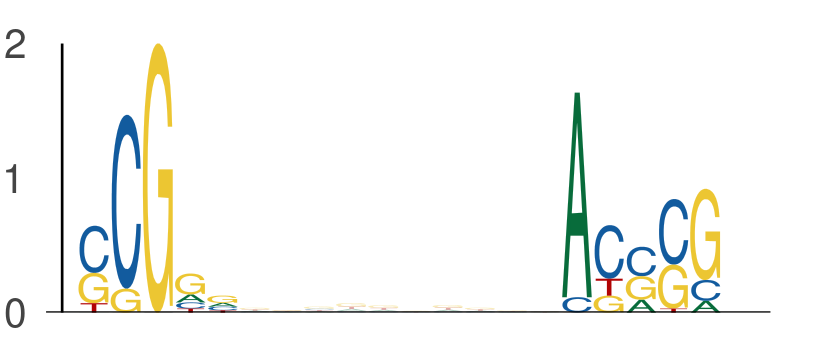

Values plotted in this chart, from the file beside it:
seq_index, start_position, end_position, is_reversed_complement
7328, 42, 47, 0
7328, 57, 62, 0
3219, 50, 55, 0
3219, 65, 70, 0
3162, 58, 63, 0
3162, 73, 78, 0
4737, 11, 16, 0
4737, 26, 31, 0
5639, 41, 46, 0
5639, 56, 61, 0
7168, 22, 27, 0
7168, 37, 42, 0
435, 45, 50, 0
435, 60, 65, 0
7421, 51, 56, 0
7421, 66, 71, 0
7696, 7, 12, 0
7696, 22, 27, 0
7885, 62, 67, 0
7885, 77, 82, 0
3506, 26, 31, 0
3506, 41, 46, 0
3791, 27, 32, 0
3791, 42, 47, 0
6000, 59, 64, 0
6000, 74, 79, 0
1474, 58, 63, 0
1474, 73, 78, 0
2259, 8, 13, 0
2259, 23, 28, 0
1301, 54, 59, 0
1301, 69, 74, 0
3446, 45, 50, 0
3446, 60, 65, 0
1078, 26, 31, 0
1078, 41, 46, 0
7332, 45, 50, 0
7332, 60, 65, 0
734, 20, 25, 0
734, 35, 40, 0
7731, 21, 26, 0
7731, 36, 41, 0
1829, 37, 42, 0
1829, 52, 57, 0
5446, 6, 11, 0
5446, 21, 26, 0
630, 52, 57, 0
630, 67, 72, 0
5559, 44, 49, 0
5559, 59, 64, 0
5374, 56, 61, 0
5374, 71, 76, 0
5780, 33, 38, 0
5780, 48, 53, 0
7776, 27, 32, 0
7776, 42, 47, 0
2520, 23, 28, 0
2520, 38, 43, 0
2375, 58, 63, 0
2375, 73, 78, 0
... 570 more rows
